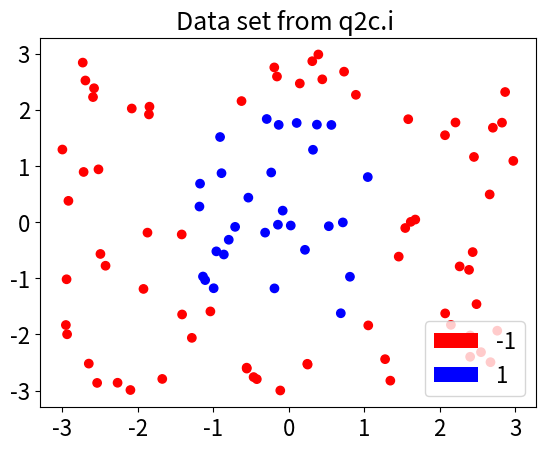

Reproduce this figure in Python.
'''
Created on 28-May-2020

@author: Neeraj Badal
'''
import numpy as np
from matplotlib import pyplot as plt
import matplotlib.patches as mpatches
if __name__ == "__main__":
    
    no_of_samples = 100 
    functionDomain = [-3.0,3.0]
    
    train_X = [np.random.uniform(functionDomain[0],functionDomain[1],2)
                for i_ in range(0,no_of_samples)]
    
    
    
    train_X = np.array(train_X)
    np.random.shuffle(train_X)
    
#     outDataFile = "q2ci.dat"
#     
#     data_ = [line.strip('\n') for line in open(outDataFile, 'r')]
#     
#     train_X = data_[:]
#     train_X = [user_rating.split('\t') for user_rating in train_X]
# #     print(train_data)
#     train_X = np.array(train_X).astype(np.float)
    
    
    
    y_label = train_X[:,0]**2 + (train_X[:,1]**2)/2.0
    
    y_label[y_label <= 2.0] = 1
    
    y_label[y_label > 2.0] = -1
    
    color_label = []
    color_used = ['red','blue']
    
    for dat_ind in range(0,len(y_label)):
        if y_label[dat_ind] == -1:
            color_label.append('red')
        elif y_label[dat_ind] == 1:
            color_label.append('blue')

    classes = ['-1','1']
    plt.figure()
    plt.scatter(train_X[:,0],train_X[:,1],c = color_label)
    box_leg = []
    plt.title("Data set from q2c.i ",fontsize=18)
    for i_ in range(0,len(color_used)):
        box_leg.append(mpatches.Rectangle((0,0),1,1,fc=color_used[i_]))
    plt.legend(box_leg,classes,loc=4,prop={'size': 16})
    plt.xticks(fontsize=16)
    plt.yticks(fontsize=16)
    plt.show()
    
    
    
    outDataFile = "q2ci.dat"
    count_ = 0
    with open(outDataFile, "w") as myfile:
        for data_ in train_X:
            myfile.write(str(data_[0])+"\t"+str(data_[1])+
                         "\t"+str(y_label[count_])+"\n")
             
            count_ = count_ + 1
